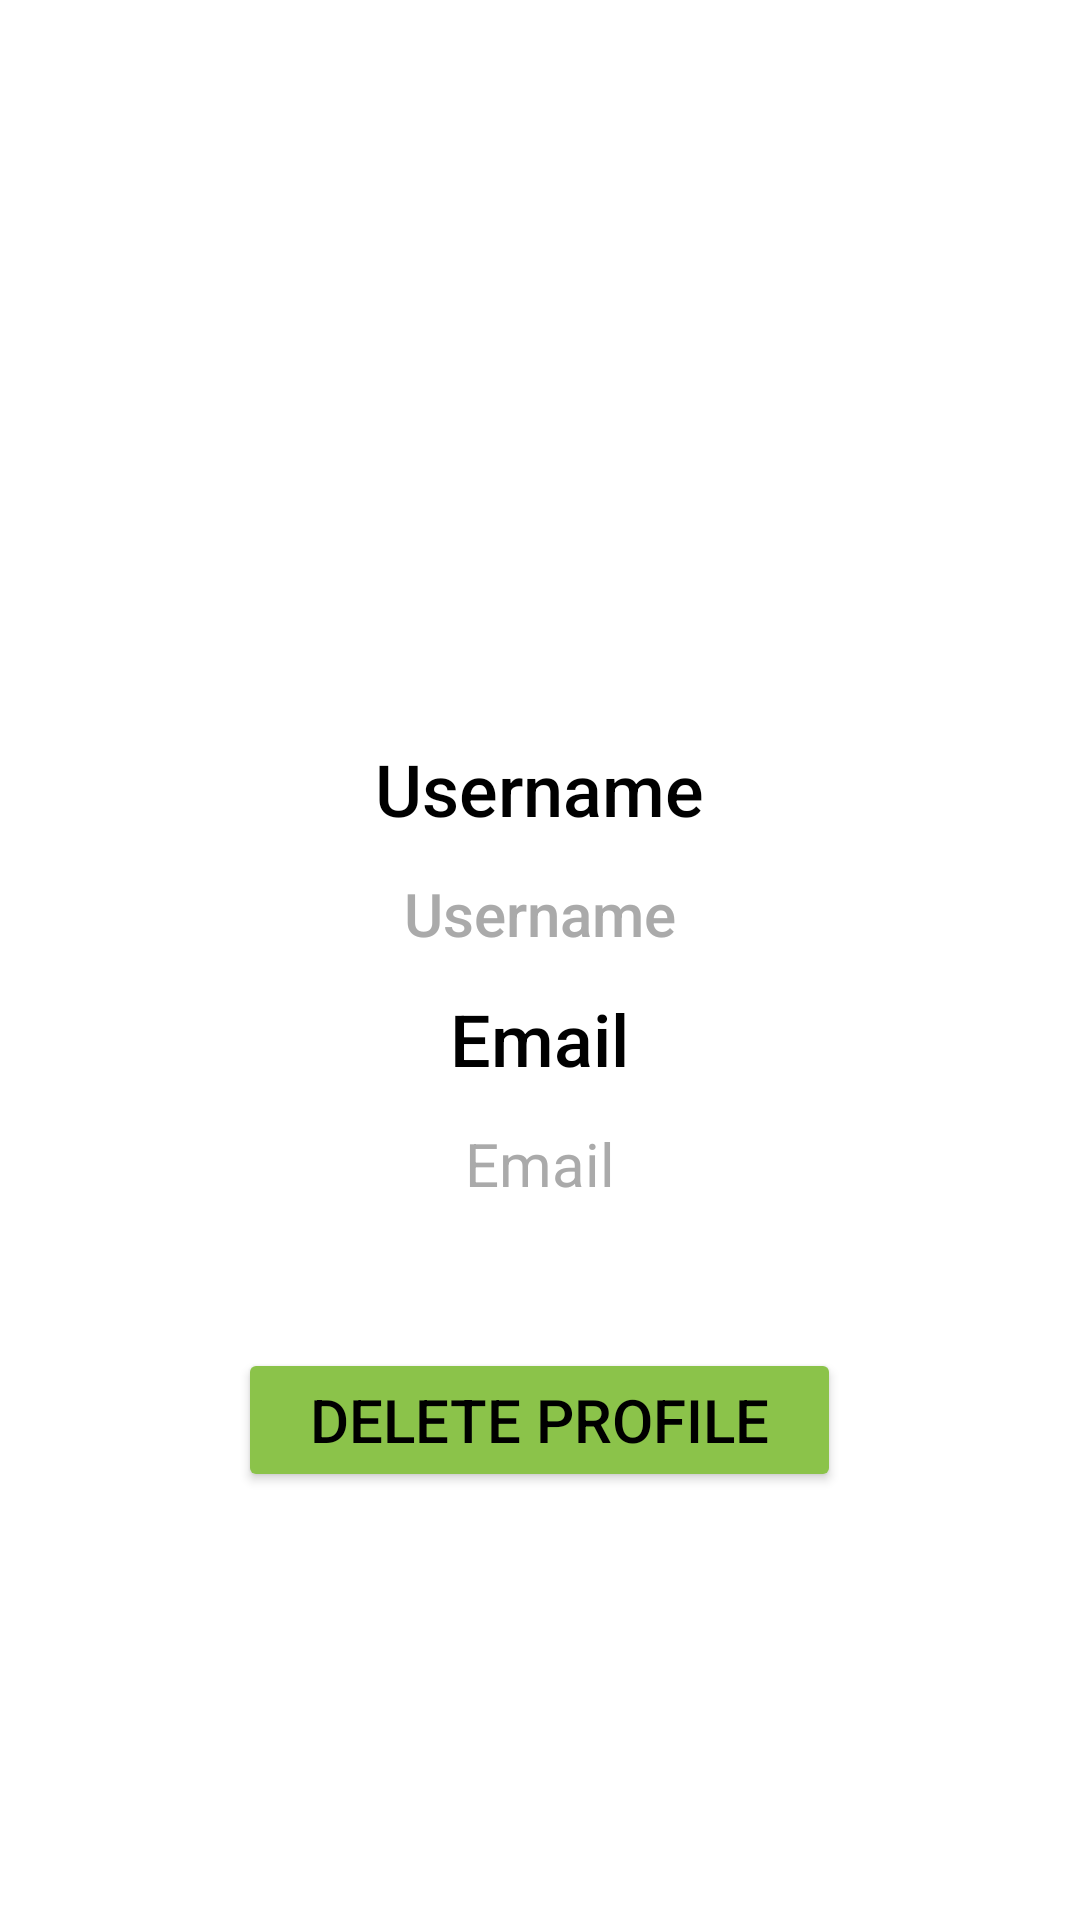

Reconstruct the res/layout file that produces this screen, plus the resources it refers to.
<!-- AndroidManifest.xml: application theme AppTheme -->
<!-- res/layout/delete_page.xml -->
<?xml version="1.0" encoding="utf-8"?>
<LinearLayout
    xmlns:android="http://schemas.android.com/apk/res/android"
    android:layout_width="match_parent"
    android:layout_height="match_parent"
    android:orientation="vertical"
    android:padding="16dp"
    android:gravity="center"
    android:background="@android:color/white">

    
    <ImageView
        android:id="@+id/profile_image"
        android:layout_width="120dp"
        android:layout_height="120dp"
        android:scaleType="centerCrop"
        android:layout_marginBottom="24dp" />

    
    <TextView
        android:layout_width="wrap_content"
        android:layout_height="wrap_content"
        android:layout_marginBottom="12dp"
        android:fontFamily="sans-serif-medium"
        android:text="Username"
        android:textColor="@android:color/black"
        android:textSize="24sp" />

    
    <TextView
        android:id="@+id/username_text"
        android:layout_width="wrap_content"
        android:layout_height="wrap_content"
        android:text="Username"
        android:textSize="20sp"
        android:textColor="@android:color/darker_gray"
        android:layout_marginBottom="12dp"
        android:fontFamily="sans-serif-medium" />

    
    <TextView
        android:layout_width="wrap_content"
        android:layout_height="wrap_content"
        android:layout_marginBottom="12dp"
        android:fontFamily="sans-serif-medium"
        android:text="Email"
        android:textColor="@android:color/black"
        android:textSize="24sp" />

    
    <TextView
        android:id="@+id/email_text"
        android:layout_width="wrap_content"
        android:layout_height="wrap_content"
        android:text="Email"
        android:textSize="20sp"
        android:textColor="@android:color/darker_gray"
        android:layout_marginBottom="24dp"
        android:fontFamily="sans-serif" />

    
    <Button
        android:id="@+id/delete_profile_button"
        android:layout_width="wrap_content"
        android:layout_height="wrap_content"
        android:text="Delete Profile"
        android:backgroundTint="#8BC34A"
        android:textColor="@color/black"
        android:textSize="20sp"
        android:paddingStart="24dp"
        android:paddingEnd="24dp"
        android:paddingTop="8dp"
        android:paddingBottom="8dp"
        android:layout_marginTop="24dp"
        android:layout_marginBottom="40dp"/>

</LinearLayout>
<!-- resources referenced by this layout -->
<resources>
  <color name="black">#FF000000</color>
  <style name="AppTheme" parent="Theme.MaterialComponents.DayNight.DarkActionBar">
  
      
          <item name="colorPrimary">@color/green</item>
          <item name="android:forceDarkAllowed">false</item>
  
      </style>
  <color name="green">#8BC34A</color>
</resources>
